Run: headless pygame with SDL's dummy video driver; simulated clock (each Clock.tick advances the game by its frame time, no real sleeping); random seed 0; keys injected as events and as key.get_pressed() state; mouse plan: one left click at the window centre at the start of phase 2, then a move to the lower-right quarter at the start of phase 3.
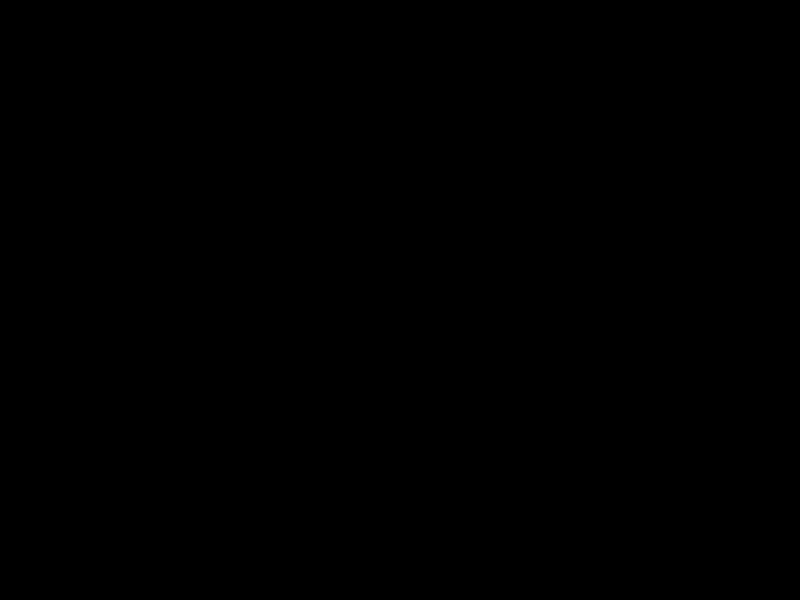
Frame 1 of 4 · flips 1–60 · no input
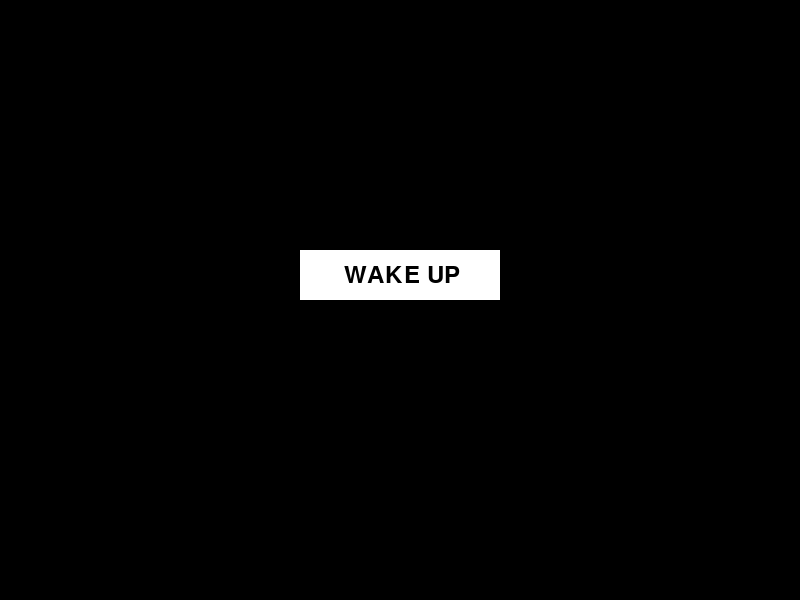
Frame 2 of 4 · flips 61–180 · clicked the window centre · tapped SPACE, RETURN · held RIGHT (→), D
Frame 3 of 4 · flips 181–300 · moved the mouse to the lower-right quarter · held DOWN (↓), S · screen unchanged from frame 2, image omitted
Frame 4 of 4 · flips 301–420 · held LEFT (←), A, UP (↑), W · screen unchanged from frame 3, image omitted

The pygame program that drew these frames:

import pygame
import sys

pygame.init()

# settig up a display window
width, height = 800, 600
screen = pygame.display.set_mode((width, height))
pygame.display.set_caption("idlezone")  # name of display

White = (255, 255, 255)  # defining the colors using the RGB codes
Blue = (0, 0, 255)
Black = (0, 0, 0)

# Creating the Button
button = pygame.Rect(300, 250, 200, 50)  # (x, y, width, height)

font = pygame.font.Font(None, 36)  # None is the default font, 36 is fonz size
text_surface = font.render("WAKE UP", True, Black)

current_screen = "main"  # main  screen that is on

running = True
while running:
    for event in pygame.event.get():  #  This is the main loop so all the events can operate
        
        if event.type == pygame.QUIT:
            running = False
        if event.type == pygame.MOUSEBUTTONDOWN:  # Checks if a mouse button has been clicked
            mouse_x, mouse_y = event.pos  # event.pos here calls the mouse position!!!
            if button.collidepoint(event.pos):
                current_screen = "game"    ###Here we've switched to the game screen
                print ("Start Button clicked :D")

        if current_screen == "main":
            screen.fill(Black)
            pygame.draw.rect(screen, White, button)
            screen.blit(text_surface, (344, 263))

        elif current_screen == "game":
            screen.fill(Blue)

    pygame.display.flip() # Update the display to see the changes

pygame.quit()
sys.exit()
 
